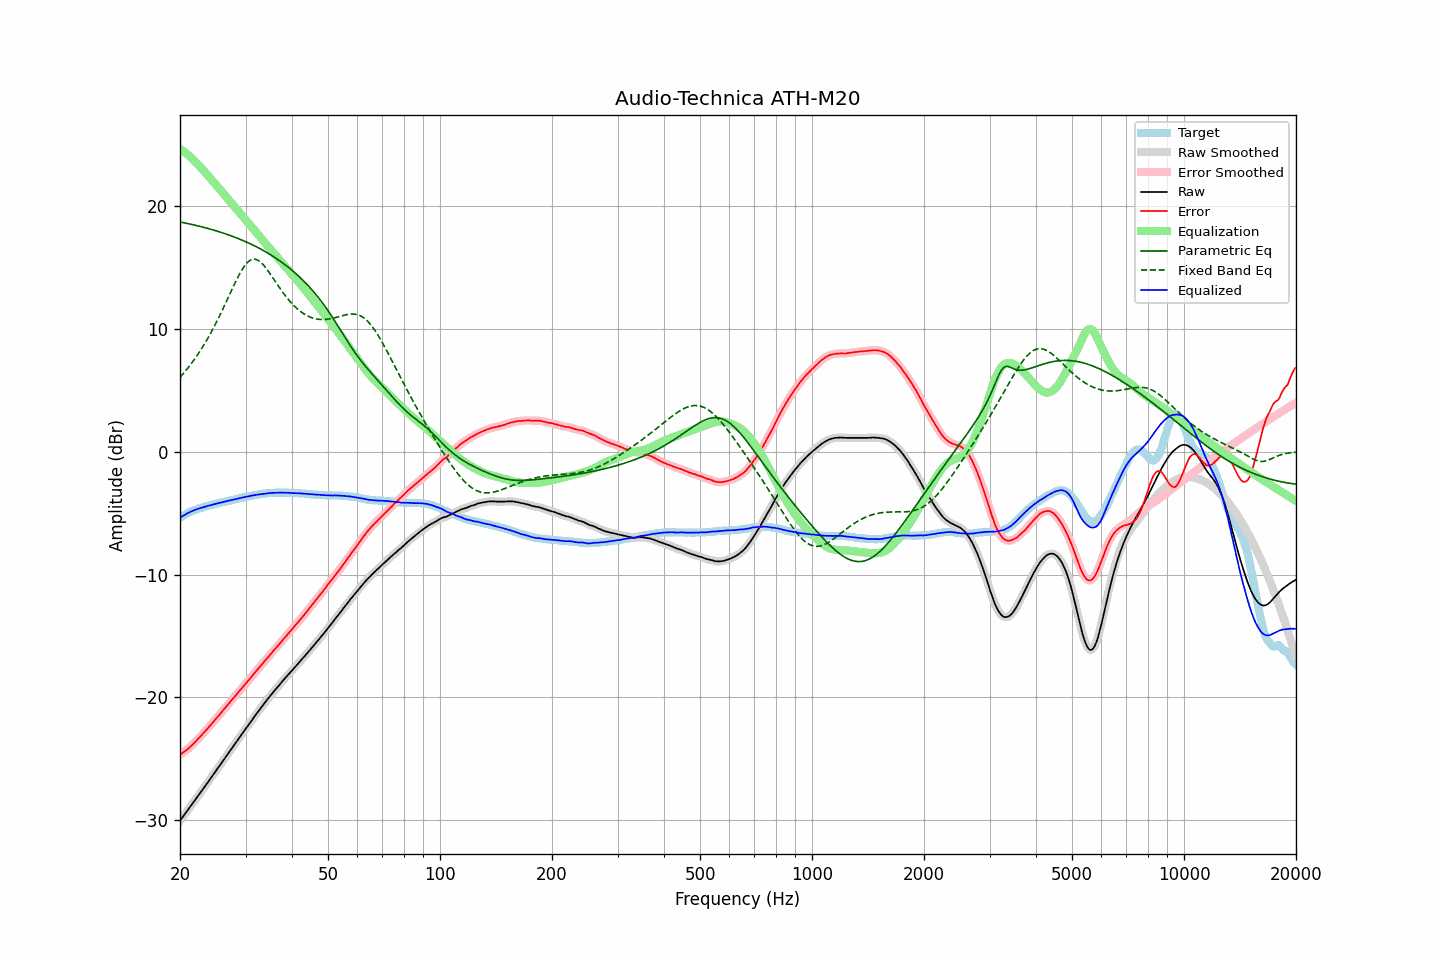

The data file committed next to this chart (first rows):
frequency, raw, error, smoothed, error_smoothed, equalization, parametric_eq, fixed_band_eq, equalized_raw, equalized_smoothed, target
20.00, -30.06, -24.68, -30.06, -24.68, 24.68, 18.72, 6.06, -5.38, -5.38, -5.38
20.20, -29.88, -24.59, -29.88, -24.59, 24.59, 18.69, 6.21, -5.29, -5.29, -5.29
20.40, -29.71, -24.49, -29.70, -24.49, 24.49, 18.66, 6.36, -5.21, -5.21, -5.21
20.61, -29.53, -24.39, -29.53, -24.39, 24.39, 18.64, 6.52, -5.14, -5.13, -5.14
20.81, -29.35, -24.29, -29.35, -24.29, 24.29, 18.61, 6.67, -5.05, -5.06, -5.05
21.02, -29.17, -24.20, -29.17, -24.19, 24.18, 18.58, 6.84, -4.98, -4.98, -4.97
21.23, -28.99, -24.08, -28.99, -24.08, 24.07, 18.55, 7.00, -4.92, -4.92, -4.91
21.44, -28.80, -23.95, -28.81, -23.96, 23.95, 18.53, 7.18, -4.85, -4.86, -4.85
21.66, -28.63, -23.83, -28.63, -23.82, 23.83, 18.50, 7.35, -4.80, -4.80, -4.80
21.87, -28.44, -23.69, -28.44, -23.69, 23.70, 18.47, 7.54, -4.75, -4.75, -4.75
22.09, -28.26, -23.55, -28.26, -23.56, 23.56, 18.44, 7.72, -4.69, -4.70, -4.70
22.31, -28.07, -23.42, -28.08, -23.42, 23.42, 18.40, 7.92, -4.65, -4.65, -4.65
22.54, -27.90, -23.29, -27.90, -23.29, 23.28, 18.37, 8.11, -4.62, -4.61, -4.61
22.76, -27.72, -23.14, -27.72, -23.14, 23.14, 18.34, 8.32, -4.58, -4.58, -4.57
22.99, -27.54, -23.00, -27.53, -23.00, 23.00, 18.31, 8.52, -4.54, -4.54, -4.54
23.22, -27.35, -22.85, -27.35, -22.85, 22.85, 18.27, 8.74, -4.49, -4.50, -4.50
23.45, -27.17, -22.70, -27.17, -22.70, 22.71, 18.24, 8.95, -4.46, -4.46, -4.46
23.69, -26.98, -22.56, -26.98, -22.56, 22.56, 18.20, 9.18, -4.42, -4.42, -4.42
23.92, -26.79, -22.41, -26.79, -22.42, 22.41, 18.17, 9.41, -4.38, -4.38, -4.38
24.16, -26.61, -22.27, -26.61, -22.27, 22.26, 18.13, 9.64, -4.34, -4.34, -4.33
24.40, -26.42, -22.12, -26.42, -22.12, 22.11, 18.09, 9.88, -4.31, -4.31, -4.30
24.65, -26.24, -21.96, -26.24, -21.96, 21.96, 18.06, 10.13, -4.28, -4.28, -4.28
24.89, -26.05, -21.80, -26.05, -21.80, 21.81, 18.02, 10.38, -4.24, -4.24, -4.25
25.14, -25.86, -21.65, -25.86, -21.65, 21.65, 17.98, 10.64, -4.21, -4.21, -4.21
25.39, -25.67, -21.49, -25.68, -21.50, 21.50, 17.94, 10.90, -4.17, -4.18, -4.18
25.65, -25.50, -21.36, -25.49, -21.35, 21.34, 17.89, 11.17, -4.15, -4.15, -4.14
25.91, -25.31, -21.19, -25.31, -21.19, 21.19, 17.85, 11.44, -4.12, -4.12, -4.12
26.16, -25.11, -21.02, -25.12, -21.03, 21.03, 17.81, 11.72, -4.08, -4.09, -4.09
26.43, -24.93, -20.88, -24.93, -20.87, 20.88, 17.77, 12.00, -4.05, -4.05, -4.05
26.69, -24.75, -20.73, -24.75, -20.72, 20.72, 17.72, 12.28, -4.02, -4.02, -4.02
26.96, -24.56, -20.57, -24.56, -20.57, 20.57, 17.67, 12.56, -3.99, -3.99, -3.99
27.23, -24.38, -20.42, -24.38, -20.41, 20.41, 17.63, 12.85, -3.97, -3.96, -3.96
27.50, -24.19, -20.26, -24.19, -20.26, 20.26, 17.58, 13.13, -3.93, -3.94, -3.93
27.77, -24.00, -20.09, -24.01, -20.10, 20.10, 17.53, 13.41, -3.91, -3.91, -3.91
28.05, -23.83, -19.95, -23.82, -19.94, 19.94, 17.48, 13.69, -3.88, -3.88, -3.87
28.33, -23.64, -19.78, -23.64, -19.79, 19.79, 17.43, 13.96, -3.85, -3.85, -3.85
28.62, -23.45, -19.63, -23.45, -19.63, 19.63, 17.38, 14.22, -3.82, -3.82, -3.82
28.90, -23.26, -19.47, -23.26, -19.47, 19.48, 17.33, 14.46, -3.78, -3.78, -3.78
29.19, -23.08, -19.32, -23.08, -19.32, 19.33, 17.27, 14.70, -3.75, -3.75, -3.76
29.48, -22.90, -19.18, -22.90, -19.17, 19.17, 17.22, 14.91, -3.72, -3.72, -3.71
29.78, -22.72, -19.02, -22.72, -19.02, 19.02, 17.16, 15.11, -3.70, -3.70, -3.70
30.08, -22.54, -18.87, -22.54, -18.87, 18.87, 17.10, 15.28, -3.67, -3.67, -3.67
30.38, -22.36, -18.72, -22.36, -18.72, 18.71, 17.04, 15.43, -3.65, -3.65, -3.64
30.68, -22.18, -18.57, -22.18, -18.56, 18.56, 16.98, 15.53, -3.62, -3.62, -3.61
30.99, -22.00, -18.41, -22.00, -18.41, 18.40, 16.92, 15.62, -3.60, -3.60, -3.59
31.30, -21.81, -18.24, -21.81, -18.24, 18.24, 16.86, 15.67, -3.57, -3.57, -3.57
31.61, -21.63, -18.09, -21.63, -18.08, 18.09, 16.80, 15.69, -3.54, -3.54, -3.54
31.93, -21.44, -17.92, -21.44, -17.92, 17.93, 16.73, 15.67, -3.51, -3.51, -3.52
32.24, -21.26, -17.76, -21.26, -17.77, 17.77, 16.66, 15.64, -3.49, -3.49, -3.50
32.57, -21.09, -17.62, -21.09, -17.61, 17.61, 16.59, 15.56, -3.47, -3.47, -3.47
32.89, -20.92, -17.46, -20.91, -17.46, 17.46, 16.53, 15.47, -3.46, -3.45, -3.45
33.22, -20.74, -17.30, -20.74, -17.31, 17.30, 16.45, 15.34, -3.43, -3.43, -3.43
33.55, -20.57, -17.15, -20.57, -17.15, 17.15, 16.38, 15.21, -3.41, -3.42, -3.41
33.89, -20.40, -17.00, -20.39, -17.00, 17.00, 16.31, 15.05, -3.40, -3.40, -3.40
34.23, -20.23, -16.85, -20.23, -16.84, 16.84, 16.23, 14.88, -3.38, -3.38, -3.38
34.57, -20.06, -16.69, -20.06, -16.69, 16.69, 16.15, 14.70, -3.37, -3.37, -3.37
34.92, -19.90, -16.54, -19.90, -16.54, 16.54, 16.07, 14.51, -3.36, -3.36, -3.36
35.27, -19.74, -16.40, -19.74, -16.38, 16.39, 15.99, 14.32, -3.35, -3.35, -3.34
35.62, -19.58, -16.23, -19.58, -16.23, 16.24, 15.91, 14.12, -3.34, -3.34, -3.35
35.97, -19.42, -16.07, -19.42, -16.08, 16.08, 15.82, 13.93, -3.33, -3.34, -3.34
... 635 more rows
